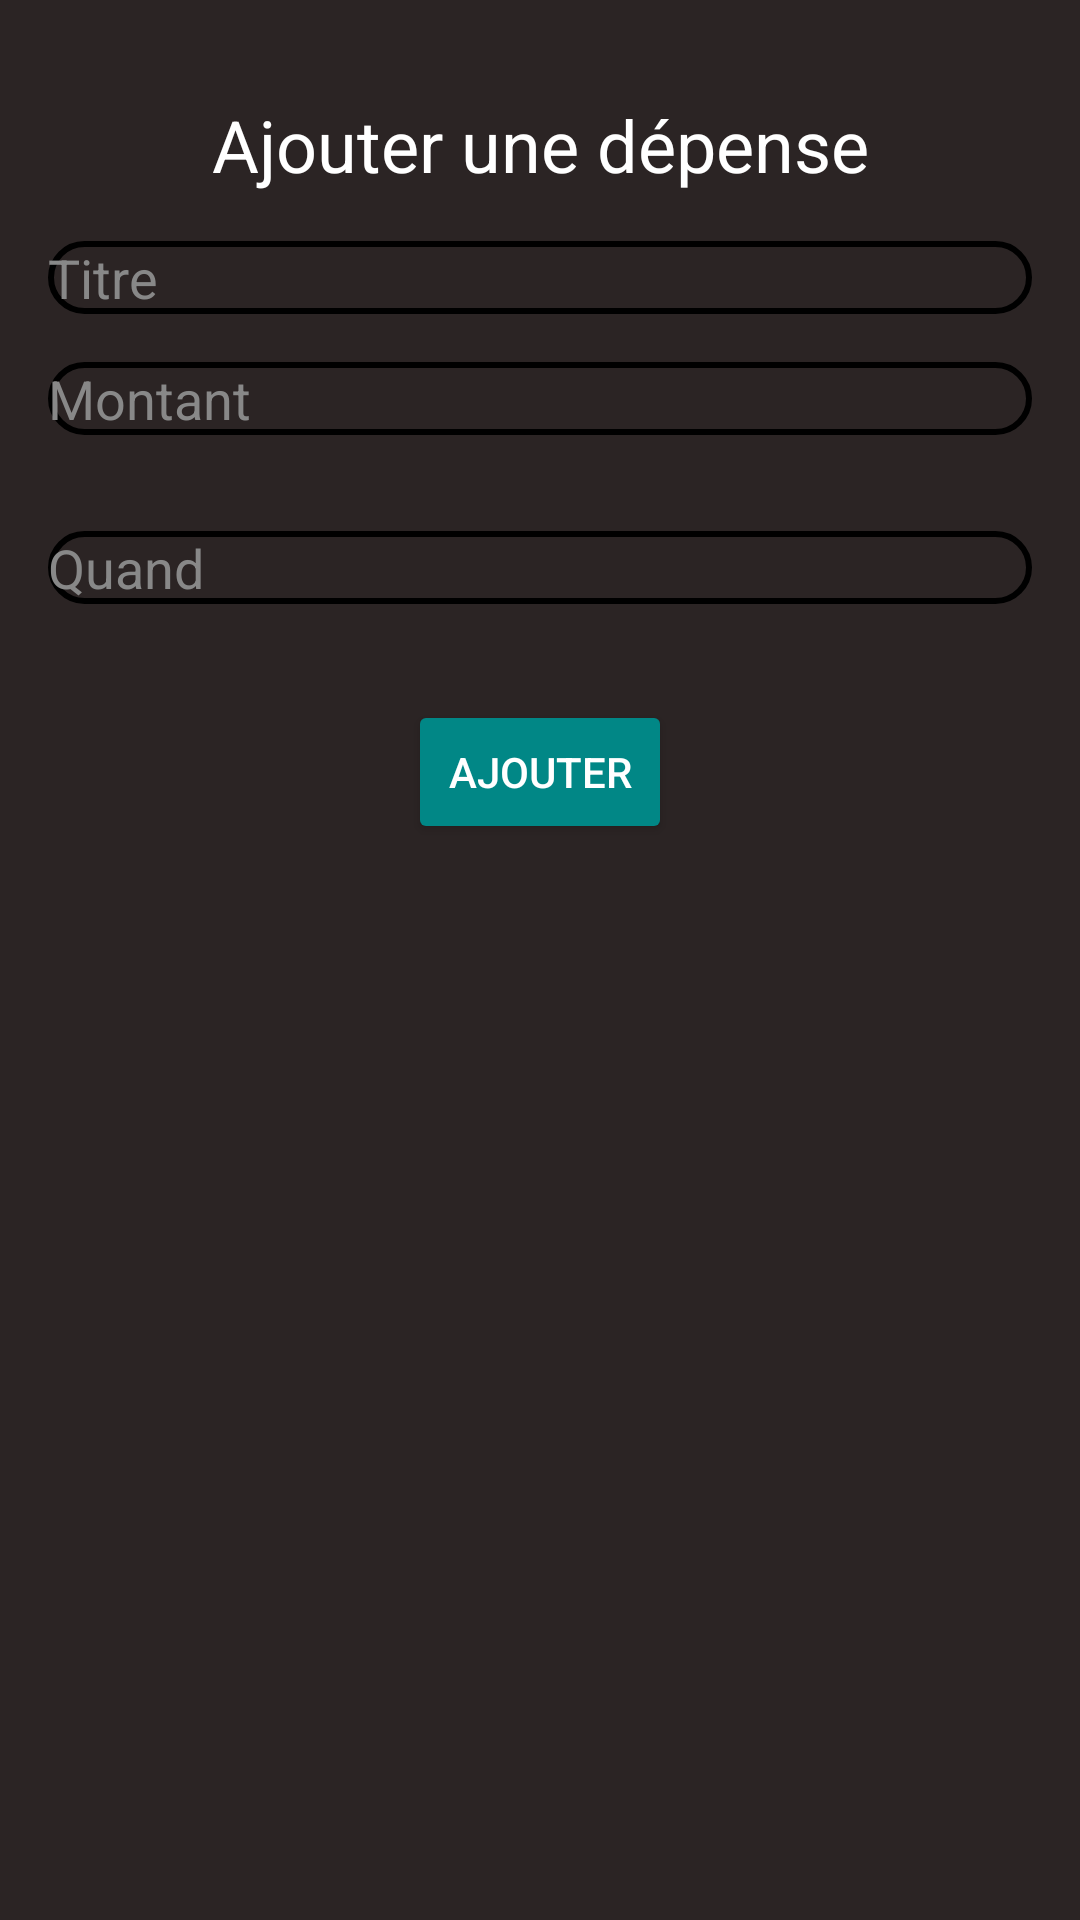

The Android layout XML behind this screen, and the referenced resources:
<!-- AndroidManifest.xml: application theme Theme.Tricount -->
<!-- res/layout/activity_add_expense.xml -->
<?xml version="1.0" encoding="utf-8"?>
<androidx.constraintlayout.widget.ConstraintLayout xmlns:android="http://schemas.android.com/apk/res/android"
    xmlns:app="http://schemas.android.com/apk/res-auto"
    xmlns:tools="http://schemas.android.com/tools"
    android:layout_width="match_parent"
    android:layout_height="match_parent"
    android:background="#2B2424"
    tools:context=".AddExpenseActivity">

    <TextView
        android:id="@+id/textViewAddExpenseTitle"
        android:layout_width="wrap_content"
        android:layout_height="wrap_content"
        android:layout_marginTop="32dp"
        android:text="Ajouter une dépense"
        android:textColor="#FFFFFF"
        android:textSize="24sp"
        app:layout_constraintStart_toStartOf="parent"
        app:layout_constraintTop_toTopOf="parent"
        app:layout_constraintEnd_toEndOf="parent" />

    <EditText
        android:id="@+id/editTextTitreDepense"
        android:layout_width="0dp"
        android:layout_height="wrap_content"
        android:layout_marginTop="16dp"
        android:background="@drawable/rounded_button"
        android:hint="Titre"
        android:textColorHint="#888888"
        android:inputType="text"
        app:layout_constraintTop_toBottomOf="@id/textViewAddExpenseTitle"
        app:layout_constraintStart_toStartOf="parent"
        app:layout_constraintEnd_toEndOf="parent"
        app:layout_constraintHorizontal_bias="0.5"
        android:layout_marginHorizontal="16dp" />

    <EditText
        android:id="@+id/editTextMontant"
        android:layout_width="0dp"
        android:layout_height="wrap_content"
        android:layout_marginTop="16dp"
        android:background="@drawable/rounded_button"
        android:hint="Montant"
        android:textColorHint="#888888"
        android:inputType="numberDecimal"
        app:layout_constraintTop_toBottomOf="@id/editTextTitreDepense"
        app:layout_constraintStart_toStartOf="parent"
        app:layout_constraintEnd_toEndOf="parent"
        android:layout_marginHorizontal="16dp" />

    <Spinner
        android:id="@+id/spinnerPaidBy"
        android:layout_width="0dp"
        android:layout_height="wrap_content"
        android:layout_marginTop="16dp"
        android:background="@drawable/rounded_button"
        app:layout_constraintTop_toBottomOf="@id/editTextMontant"
        app:layout_constraintStart_toStartOf="parent"
        app:layout_constraintEnd_toEndOf="parent"
        android:layout_marginHorizontal="16dp" />

    <EditText
        android:id="@+id/editTextDate"
        android:layout_width="0dp"
        android:layout_height="wrap_content"
        android:layout_marginTop="16dp"
        android:background="@drawable/rounded_button"
        android:hint="Quand"
        android:textColorHint="#888888"
        android:inputType="date"
        app:layout_constraintTop_toBottomOf="@id/spinnerPaidBy"
        app:layout_constraintStart_toStartOf="parent"
        app:layout_constraintEnd_toEndOf="parent"
        android:layout_marginHorizontal="16dp" />

    <Button
        android:id="@+id/buttonAjouterDepense"
        android:layout_width="wrap_content"
        android:layout_height="wrap_content"
        android:layout_marginTop="32dp"
        android:backgroundTint="@color/teal_700"
        android:text="Ajouter"
        android:textColor="#FFFFFF"
        app:layout_constraintTop_toBottomOf="@id/editTextDate"
        app:layout_constraintEnd_toEndOf="parent"
        app:layout_constraintStart_toStartOf="parent" />

</androidx.constraintlayout.widget.ConstraintLayout>
<!-- resources referenced by this layout -->
<resources>
  <!-- drawable rounded_button (drawable) -->
  <?xml version="1.0" encoding="utf-8"?>
  <shape xmlns:android="http://schemas.android.com/apk/res/android">
      <solid android:color="@android:color/transparent" /> 
      <corners android:radius="50dp"/> 
      <stroke android:width="2dp" android:color="#000000" /> 
  </shape>
  <style name="Theme.Tricount" parent="Theme.MaterialComponents.DayNight.DarkActionBar">
          
  
  
  
          
  
  
  
          
  
          
      </style>
  <!-- not gathered from this repository: default colours our renderer supplied (Android Studio template values) -->
  <color name="teal_700">#FF018786</color>
</resources>
